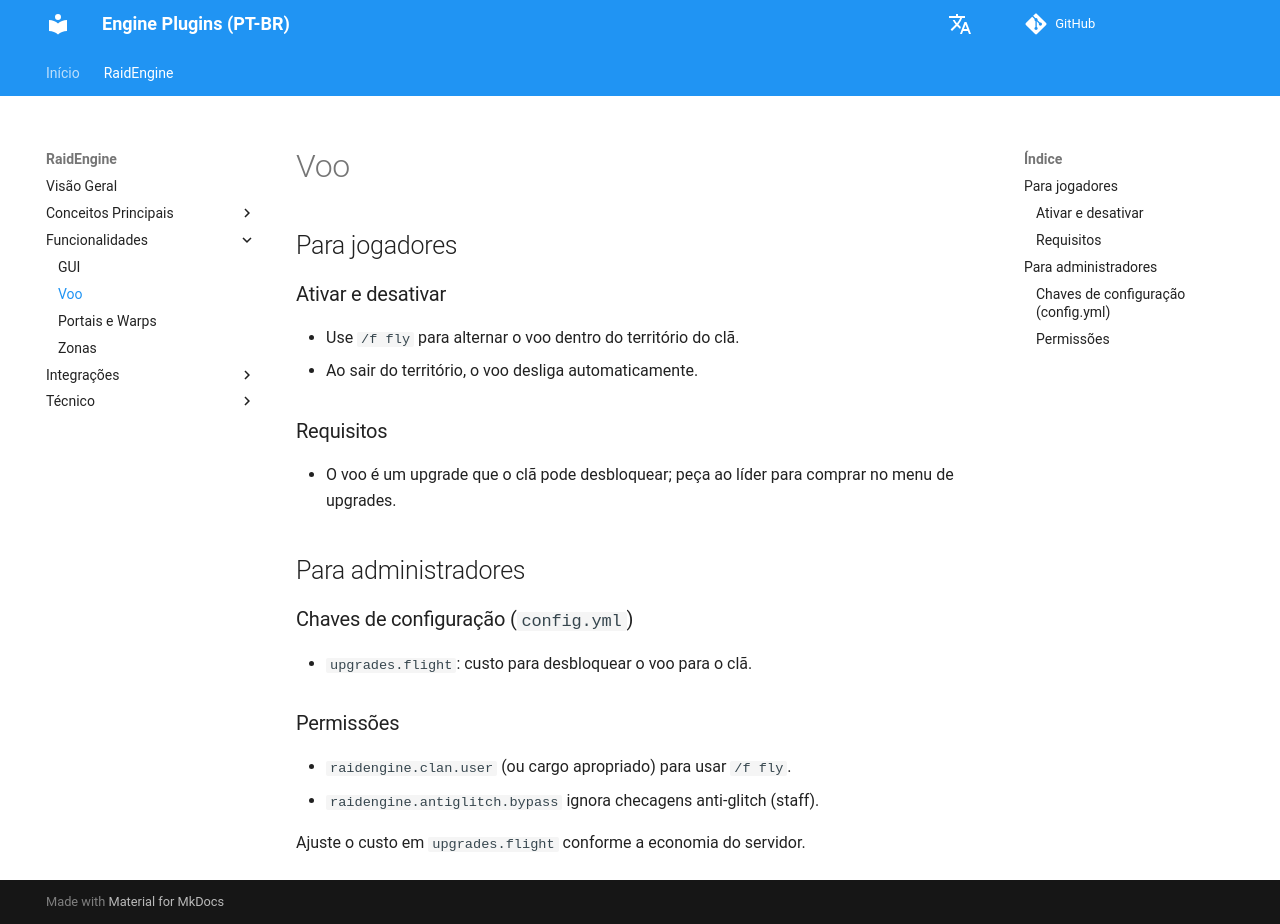

repository: dathannobrega/EnginePlugins-docs · page: pt/flight/index.html · generator: mkdocs

# Voo

## Para jogadores

### Ativar e desativar
- Use `/f fly` para alternar o voo dentro do território do clã.
- Ao sair do território, o voo desliga automaticamente.

### Requisitos
- O voo é um upgrade que o clã pode desbloquear; peça ao líder para comprar no menu de upgrades.

## Para administradores

### Chaves de configuração (`config.yml`)
- `upgrades.flight`: custo para desbloquear o voo para o clã.

### Permissões
- `raidengine.clan.user` (ou cargo apropriado) para usar `/f fly`.
- `raidengine.antiglitch.bypass` ignora checagens anti-glitch (staff).

Ajuste o custo em `upgrades.flight` conforme a economia do servidor.
